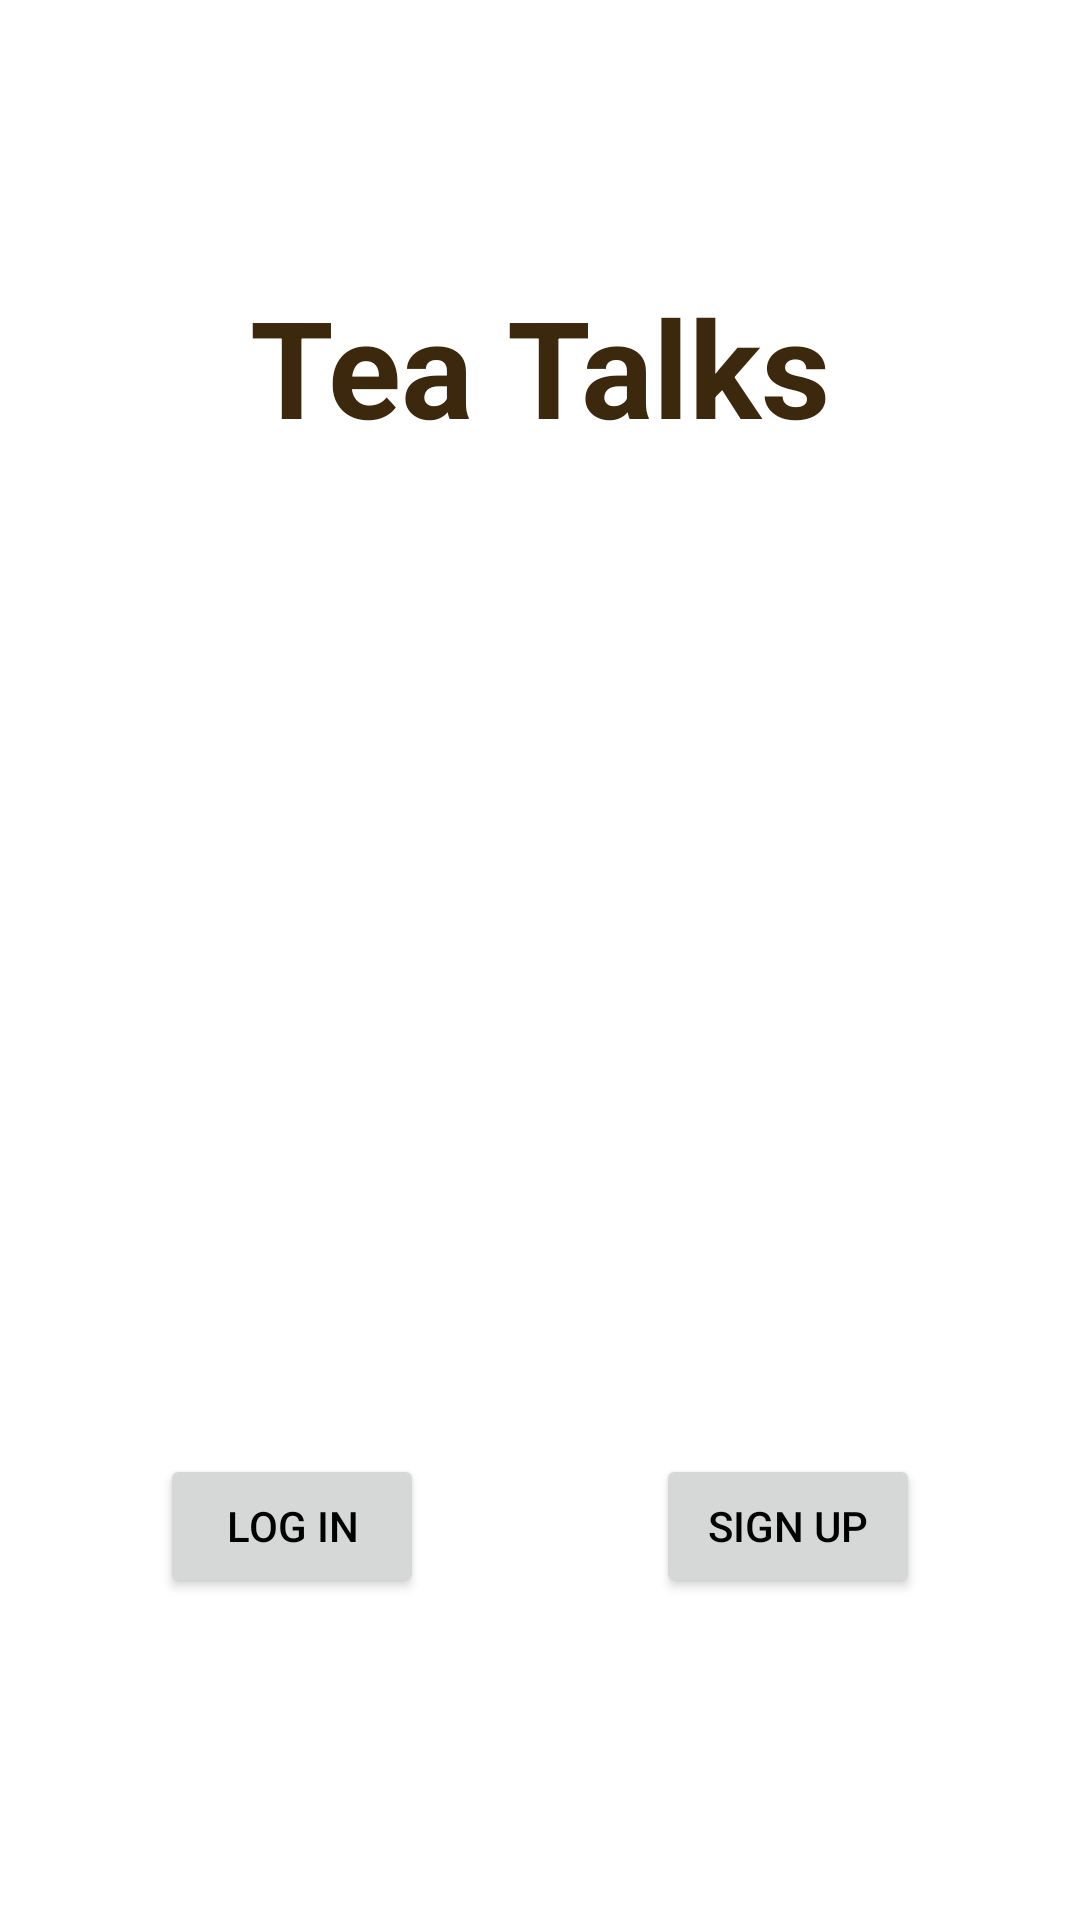

Write the Android layout XML for this screen, with the resource values it uses.
<!-- AndroidManifest.xml: application theme Theme.District13 -->
<!-- res/layout/activity_tea_talks_login.xml -->
<?xml version="1.0" encoding="utf-8"?>
<androidx.constraintlayout.widget.ConstraintLayout xmlns:android="http://schemas.android.com/apk/res/android"
    xmlns:app="http://schemas.android.com/apk/res-auto"
    xmlns:tools="http://schemas.android.com/tools"
    android:layout_width="match_parent"
    android:layout_height="match_parent"
    tools:context=".TeaTalksLoginActivity">

    <Button
        android:id="@+id/button_teatalks_login"
        android:layout_width="wrap_content"
        android:layout_height="wrap_content"
        android:layout_marginStart="24dp"
        android:layout_marginTop="32dp"
        android:layout_marginEnd="24dp"
        android:layout_marginBottom="32dp"
        android:text="Log in"
        app:layout_constraintBottom_toBottomOf="parent"
        app:layout_constraintEnd_toStartOf="@+id/button_teatalks_signup"
        app:layout_constraintStart_toStartOf="parent"
        app:layout_constraintTop_toBottomOf="@+id/textView"
        app:layout_constraintVertical_bias="0.8" />

    <Button
        android:id="@+id/button_teatalks_signup"
        android:layout_width="wrap_content"
        android:layout_height="wrap_content"
        android:layout_marginStart="24dp"
        android:layout_marginTop="32dp"
        android:layout_marginEnd="24dp"
        android:layout_marginBottom="32dp"
        android:text="Sign up"
        app:layout_constraintBottom_toBottomOf="parent"
        app:layout_constraintEnd_toEndOf="parent"
        app:layout_constraintStart_toEndOf="@+id/button_teatalks_login"
        app:layout_constraintTop_toBottomOf="@+id/textView"
        app:layout_constraintVertical_bias="0.8" />

    <TextView
        android:id="@+id/textView"
        android:layout_width="wrap_content"
        android:layout_height="wrap_content"
        android:layout_marginTop="92dp"
        android:text="@string/button_tea_talks"
        android:textSize="45dp"
        android:textColor="@color/mocha"
        android:textStyle="bold"
        app:layout_constraintEnd_toEndOf="parent"
        app:layout_constraintStart_toStartOf="parent"
        app:layout_constraintTop_toTopOf="parent" />

    <ImageView
        android:id="@+id/tealogo"
        android:layout_width="370dp"
        android:layout_height="346dp"
        android:layout_gravity="center"
        android:src="@drawable/logo"
        app:layout_constraintBottom_toTopOf="@+id/button_teatalks_login"
        app:layout_constraintEnd_toEndOf="parent"
        app:layout_constraintStart_toStartOf="parent"
        app:layout_constraintTop_toBottomOf="@+id/textView"
        app:layout_constraintVertical_bias="0.513" />
</androidx.constraintlayout.widget.ConstraintLayout>
<!-- resources referenced by this layout -->
<resources>
  <color name="mocha">#3C280D</color>
  <string name="button_tea_talks">Tea Talks</string>
  <style name="Theme.District13" parent="Theme.MaterialComponents.DayNight.DarkActionBar">
          
          <item name="colorPrimary">@color/mocha</item>
          <item name="colorPrimaryVariant">@color/carob</item>
          <item name="colorOnPrimary">@color/white</item>
          
          <item name="colorSecondary">@color/teal_200</item>
          <item name="colorSecondaryVariant">@color/teal_700</item>
          <item name="colorOnSecondary">@color/black</item>
          
          <item name="android:statusBarColor">?attr/colorPrimaryVariant</item>
          
          <item name="android:textColorPrimary">@color/black</item>
      </style>
  <color name="carob">#362511</color>
  <color name="white">#FFFFFFFF</color>
  <color name="teal_200">#FF03DAC5</color>
  <color name="teal_700">#FF018786</color>
  <color name="black">#FF000000</color>
</resources>
